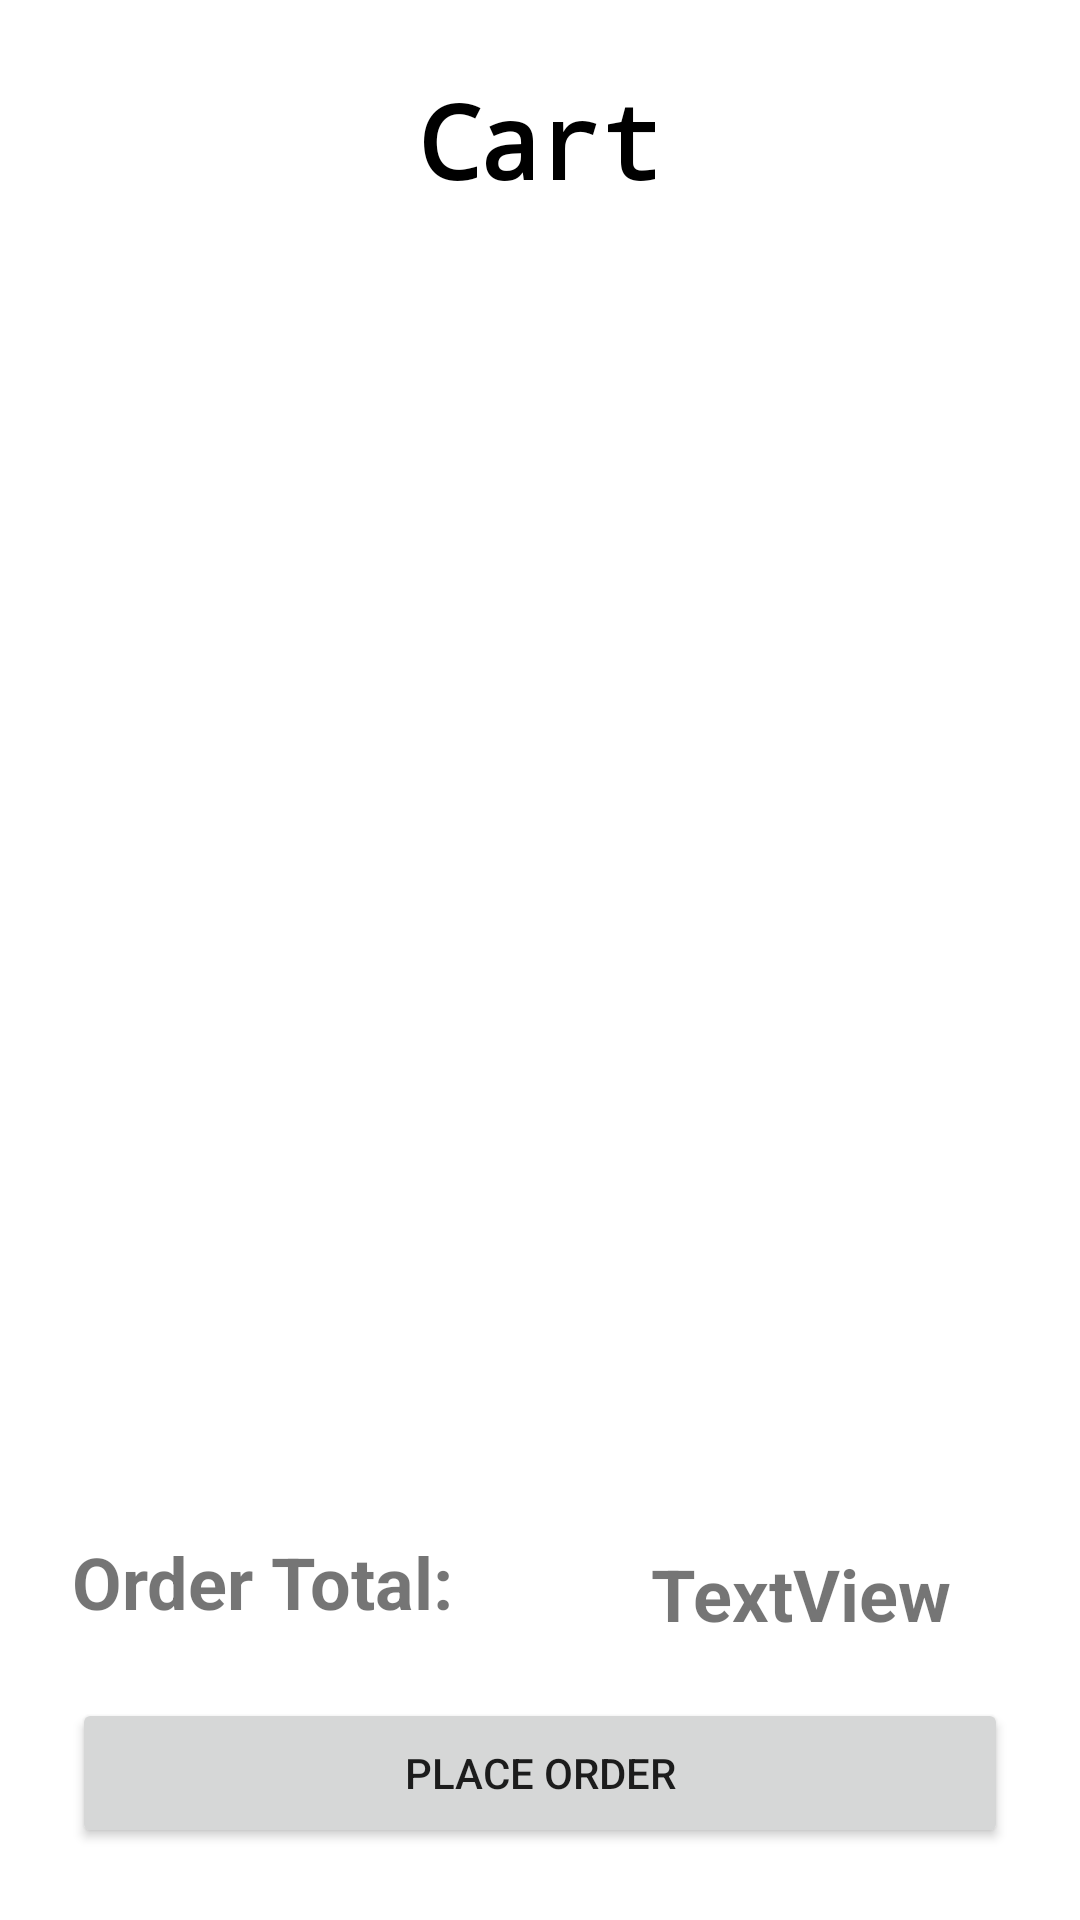

This screen was rendered from an Android layout file. Write that file and the resources it references.
<!-- AndroidManifest.xml: application theme Theme.B07_final_project -->
<!-- res/layout/shopping_cart.xml -->
<?xml version="1.0" encoding="utf-8"?>
<androidx.constraintlayout.widget.ConstraintLayout xmlns:android="http://schemas.android.com/apk/res/android"
    xmlns:app="http://schemas.android.com/apk/res-auto"
    xmlns:tools="http://schemas.android.com/tools"
    android:layout_width="match_parent"
    android:layout_height="match_parent"
    tools:context=".CartActivity">

    <TextView
        android:id="@+id/textView"
        android:layout_width="151dp"
        android:layout_height="53dp"
        android:layout_marginTop="24dp"
        android:fontFamily="monospace"
        android:text="@string/cart_title"
        android:textAlignment="center"
        android:textColor="#000000"
        android:textSize="34sp"
        android:textStyle="bold"
        app:layout_constraintEnd_toEndOf="parent"
        app:layout_constraintStart_toStartOf="parent"
        app:layout_constraintTop_toTopOf="parent"
        tools:text="@string/cart_title" />

    <androidx.recyclerview.widget.RecyclerView
        android:id="@+id/cartRecyclerView"
        android:layout_width="415dp"
        android:layout_height="526dp"
        android:layout_marginTop="1dp"
        app:layout_constraintEnd_toEndOf="parent"
        app:layout_constraintStart_toStartOf="parent"
        app:layout_constraintTop_toBottomOf="@+id/textView" />

    <Button
        android:id="@+id/placeOrderButton"
        android:layout_width="0dp"
        android:layout_height="50dp"
        android:layout_marginStart="24dp"
        android:layout_marginEnd="24dp"
        android:layout_marginBottom="24dp"
        android:onClick="onClick"
        android:text="@string/checkout_button"
        app:layout_constraintBottom_toBottomOf="parent"
        app:layout_constraintEnd_toEndOf="parent"
        app:layout_constraintStart_toStartOf="parent" />

    <TextView
        android:id="@+id/orderTotal"
        android:layout_width="193dp"
        android:layout_height="47dp"
        android:layout_marginStart="24dp"
        android:layout_marginBottom="8dp"
        android:text="@string/order_total"
        android:textSize="24sp"
        android:textStyle="bold"
        app:layout_constraintBottom_toTopOf="@+id/placeOrderButton"
        app:layout_constraintStart_toStartOf="parent" />

    <TextView
        android:id="@+id/orderTotalValue"
        android:layout_width="0dp"
        android:layout_height="43dp"
        android:layout_marginEnd="24dp"
        android:layout_marginBottom="8dp"
        android:text="TextView"
        android:textSize="24sp"
        android:textStyle="bold"
        app:layout_constraintBottom_toTopOf="@+id/placeOrderButton"
        app:layout_constraintEnd_toEndOf="parent"
        app:layout_constraintStart_toEndOf="@+id/orderTotal" />

    <TextView
        android:id="@+id/empty_view"
        android:layout_width="0dp"
        android:layout_height="131dp"
        android:gravity="center"
        android:text="@string/empty_cart"
        android:textSize="16sp"
        android:visibility="gone"
        app:layout_constraintEnd_toEndOf="parent"
        app:layout_constraintStart_toStartOf="parent"
        app:layout_constraintTop_toTopOf="@+id/cartRecyclerView" />

</androidx.constraintlayout.widget.ConstraintLayout>
<!-- resources referenced by this layout -->
<resources>
  <string name="cart_title">Cart</string>
  <string name="checkout_button">Place Order</string>
  <string name="empty_cart">Cart empty. Add Products</string>
  <string name="order_total">Order Total:</string>
  <style name="Theme.B07_final_project" parent="Theme.MaterialComponents.DayNight.DarkActionBar">
          
          <item name="colorPrimary">@color/purple_700</item>
          <item name="colorPrimaryVariant">@color/purple_700</item>
          <item name="colorOnPrimary">@color/white</item>
          
          <item name="colorSecondary">@color/teal_200</item>
          <item name="colorSecondaryVariant">@color/teal_700</item>
          <item name="colorOnSecondary">@color/black</item>
          
          <item name="android:statusBarColor" tools:targetApi="l">?attr/colorPrimaryVariant</item>
          
          <item name="android:windowBackground">@drawable/bg</item>
      </style>
  <color name="purple_700">#1B0059</color>
  <color name="white">#FFFFFFFF</color>
  <color name="teal_200">#FF03DAC5</color>
  <color name="teal_700">#FF018786</color>
  <color name="black">#FF000000</color>
</resources>
